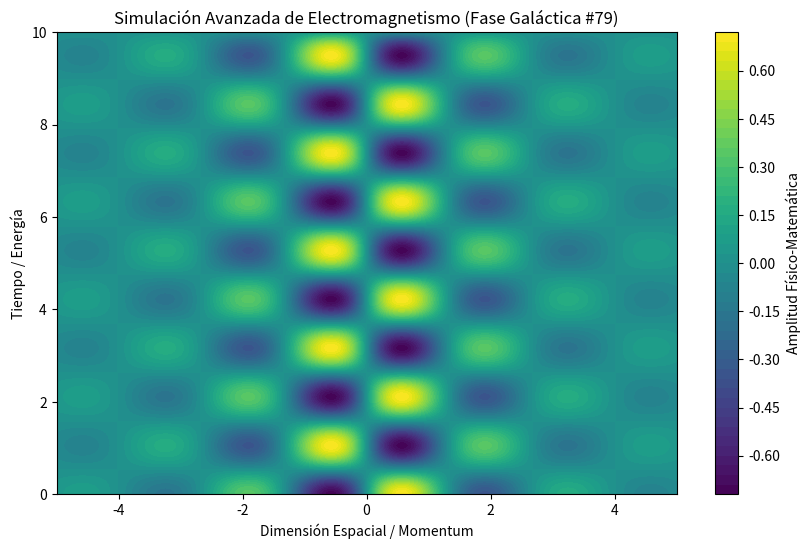

Reproduce this figure in Python.
%matplotlib inline
# Simulación Galáctica: Electromagnetismo - Variante 79
import numpy as np
import matplotlib.pyplot as plt

# Parámetros Físicos Aleatorios
param_1 = 2.35
param_2 = 2.977
param_3 = 0.551

t = np.linspace(0, 10, 500)
x = np.linspace(-5, 5, 500)
X, T = np.meshgrid(x, t)

# Ecuación Base (Avanzada)
Z = np.sin(X * param_1) * np.cos(T * param_2) * np.exp(-np.abs(X) * param_3)

plt.figure(figsize=(10, 6))
plt.contourf(X, T, Z, 50, cmap='viridis')
plt.colorbar(label='Amplitud Físico-Matemática')
plt.title(r'Simulación Avanzada de Electromagnetismo (Fase Galáctica #79)')
plt.xlabel('Dimensión Espacial / Momentum')
plt.ylabel('Tiempo / Energía')
plt.show()
